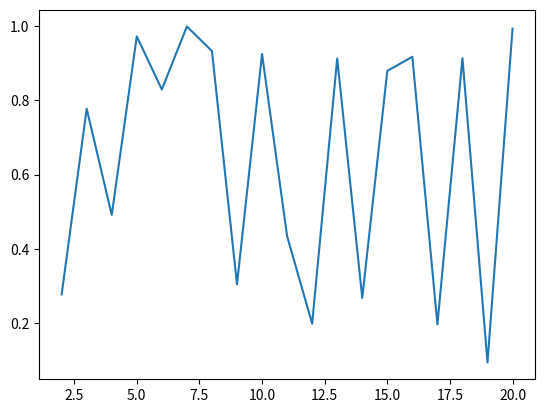

Write the Python code that produced this figure.
import matplotlib.pyplot as plt
import numpy as np
y = [] 
for i in range (1,20):
   x= i+1
   y.append(x)
z =np.random.rand(19)
plt.plot(y, z) 
plt.show()
   

